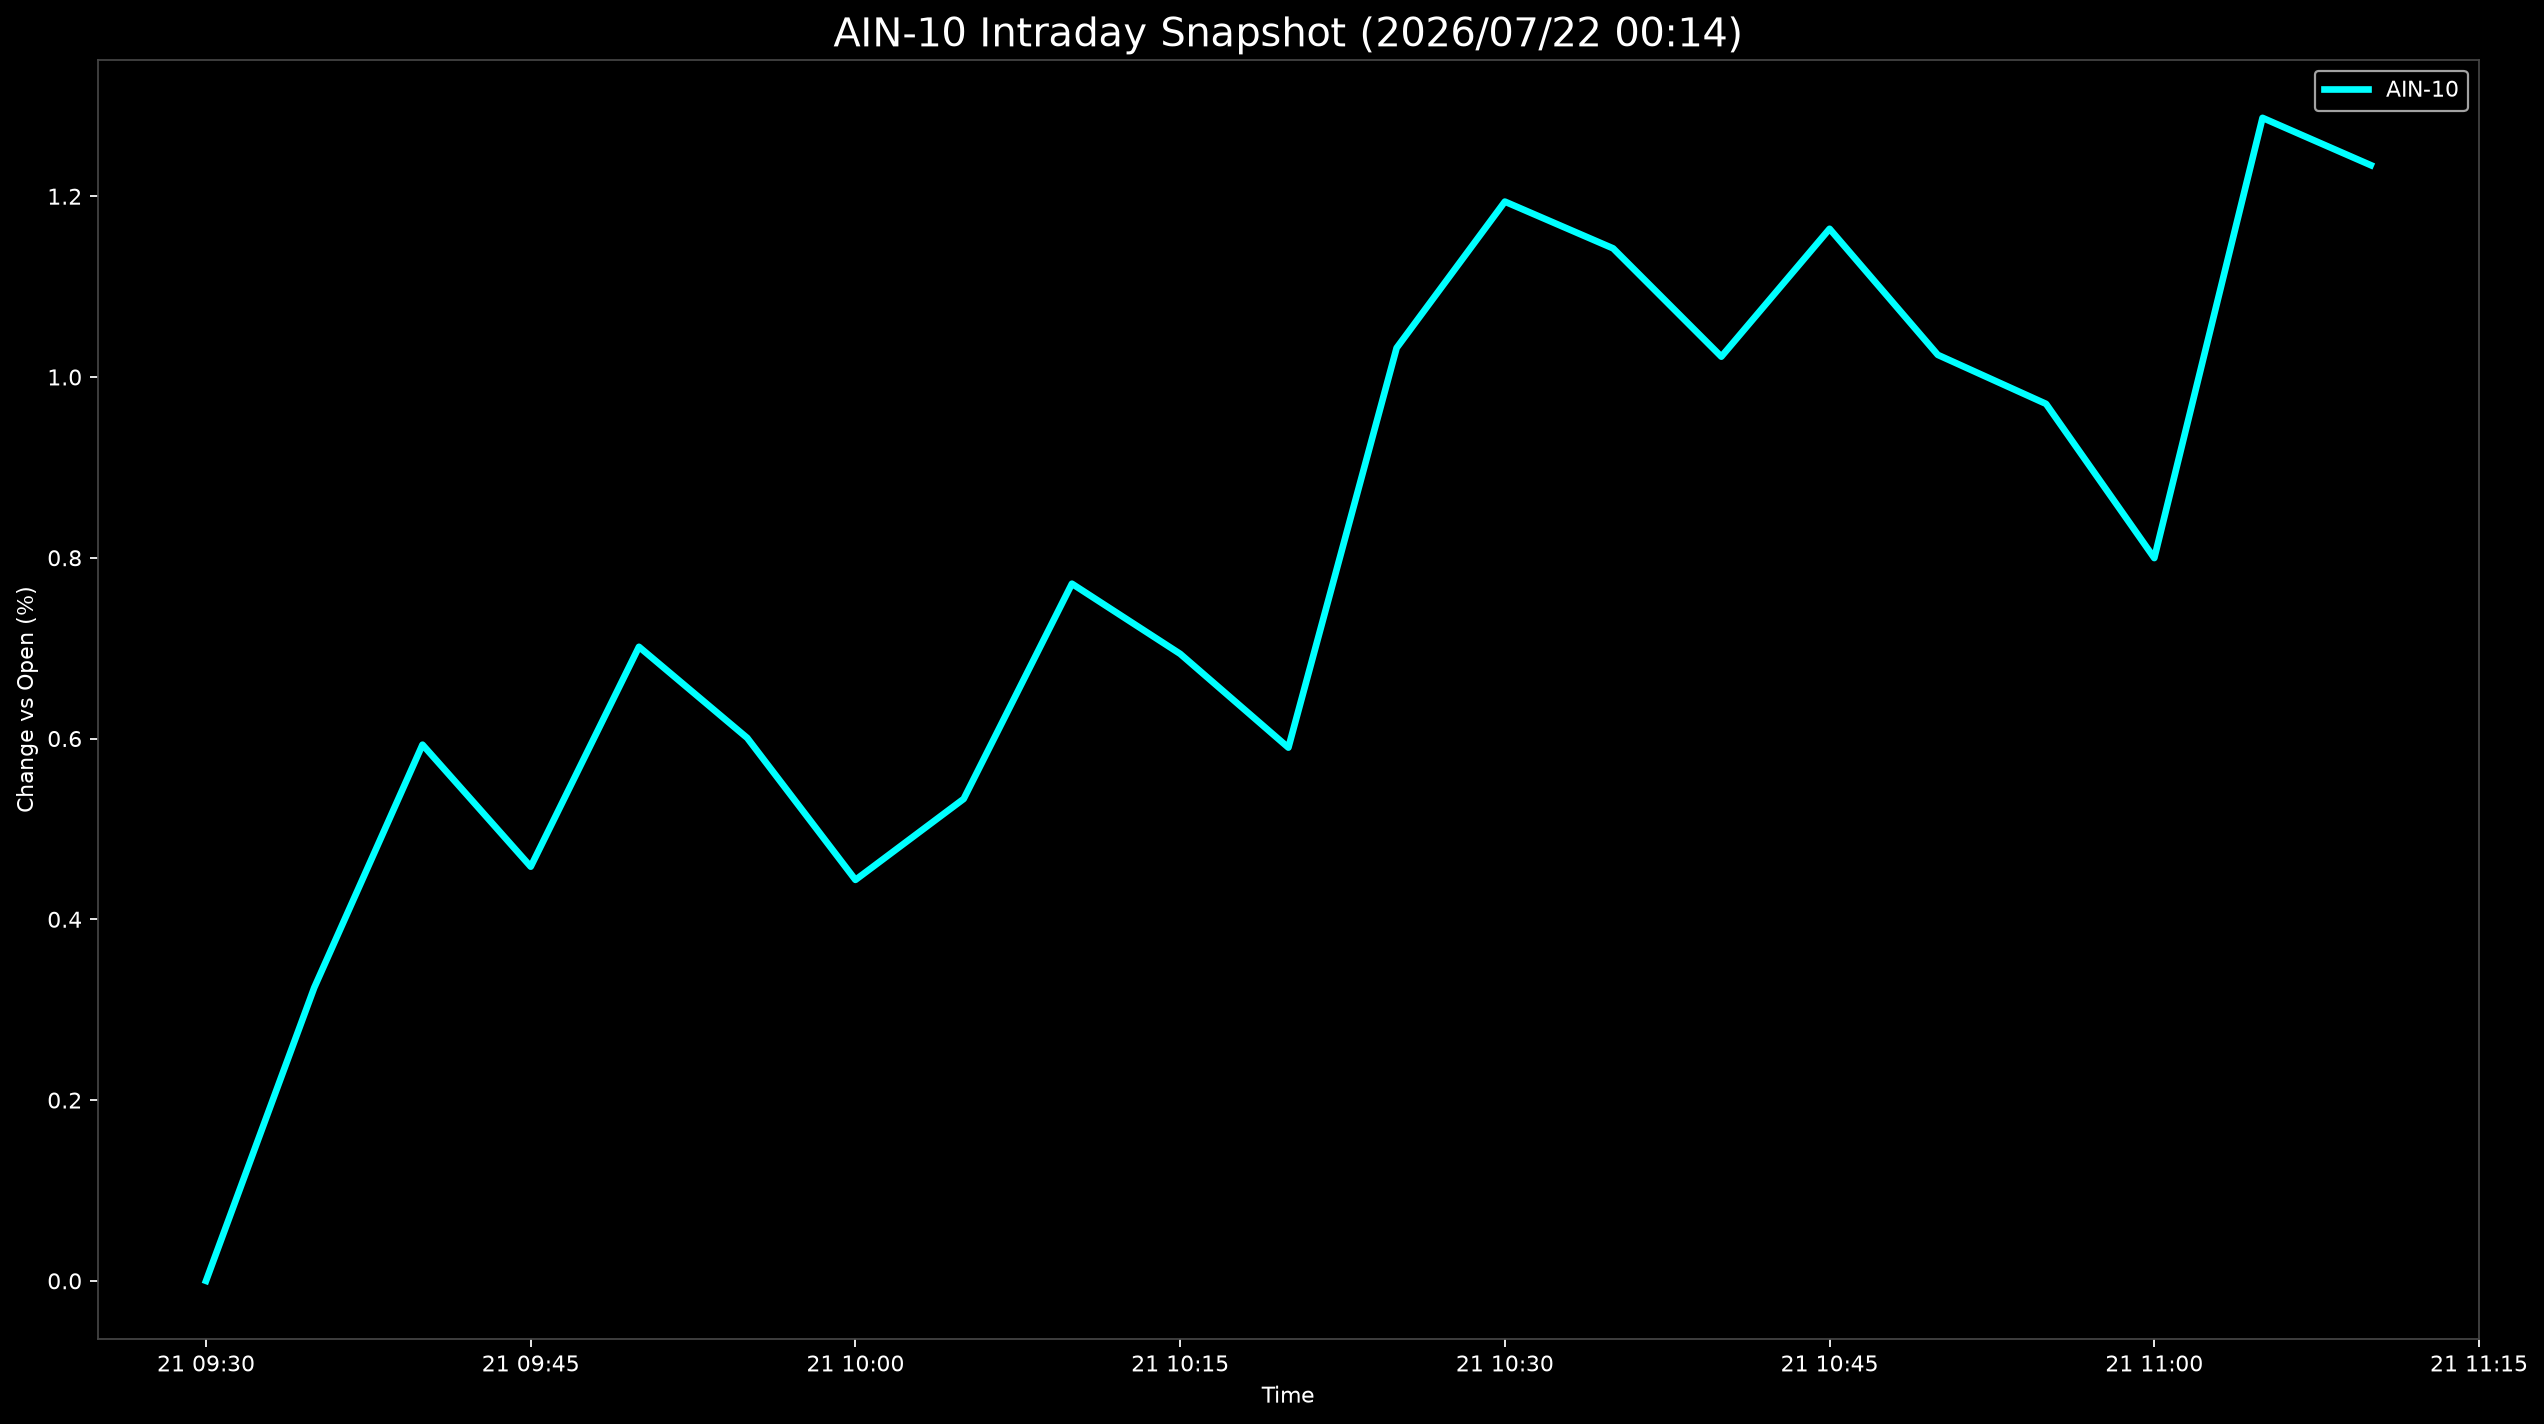

The data file committed next to this chart (first rows):
Datetime, AIN-10
2026-07-21 09:30:00, 0.0
2026-07-21 09:35:00, 0.3245
2026-07-21 09:40:00, 0.5932
2026-07-21 09:45:00, 0.4582
2026-07-21 09:50:00, 0.7015
2026-07-21 09:55:00, 0.6007
2026-07-21 10:00:00, 0.4436
2026-07-21 10:05:00, 0.5332
2026-07-21 10:10:00, 0.7713
2026-07-21 10:15:00, 0.6937
2026-07-21 10:20:00, 0.5899
2026-07-21 10:25:00, 1.032
2026-07-21 10:30:00, 1.194
2026-07-21 10:35:00, 1.142
2026-07-21 10:40:00, 1.023
2026-07-21 10:45:00, 1.164
2026-07-21 10:50:00, 1.024
2026-07-21 10:55:00, 0.9703
2026-07-21 11:00:00, 0.7997
2026-07-21 11:05:00, 1.287
2026-07-21 11:10:00, 1.234
